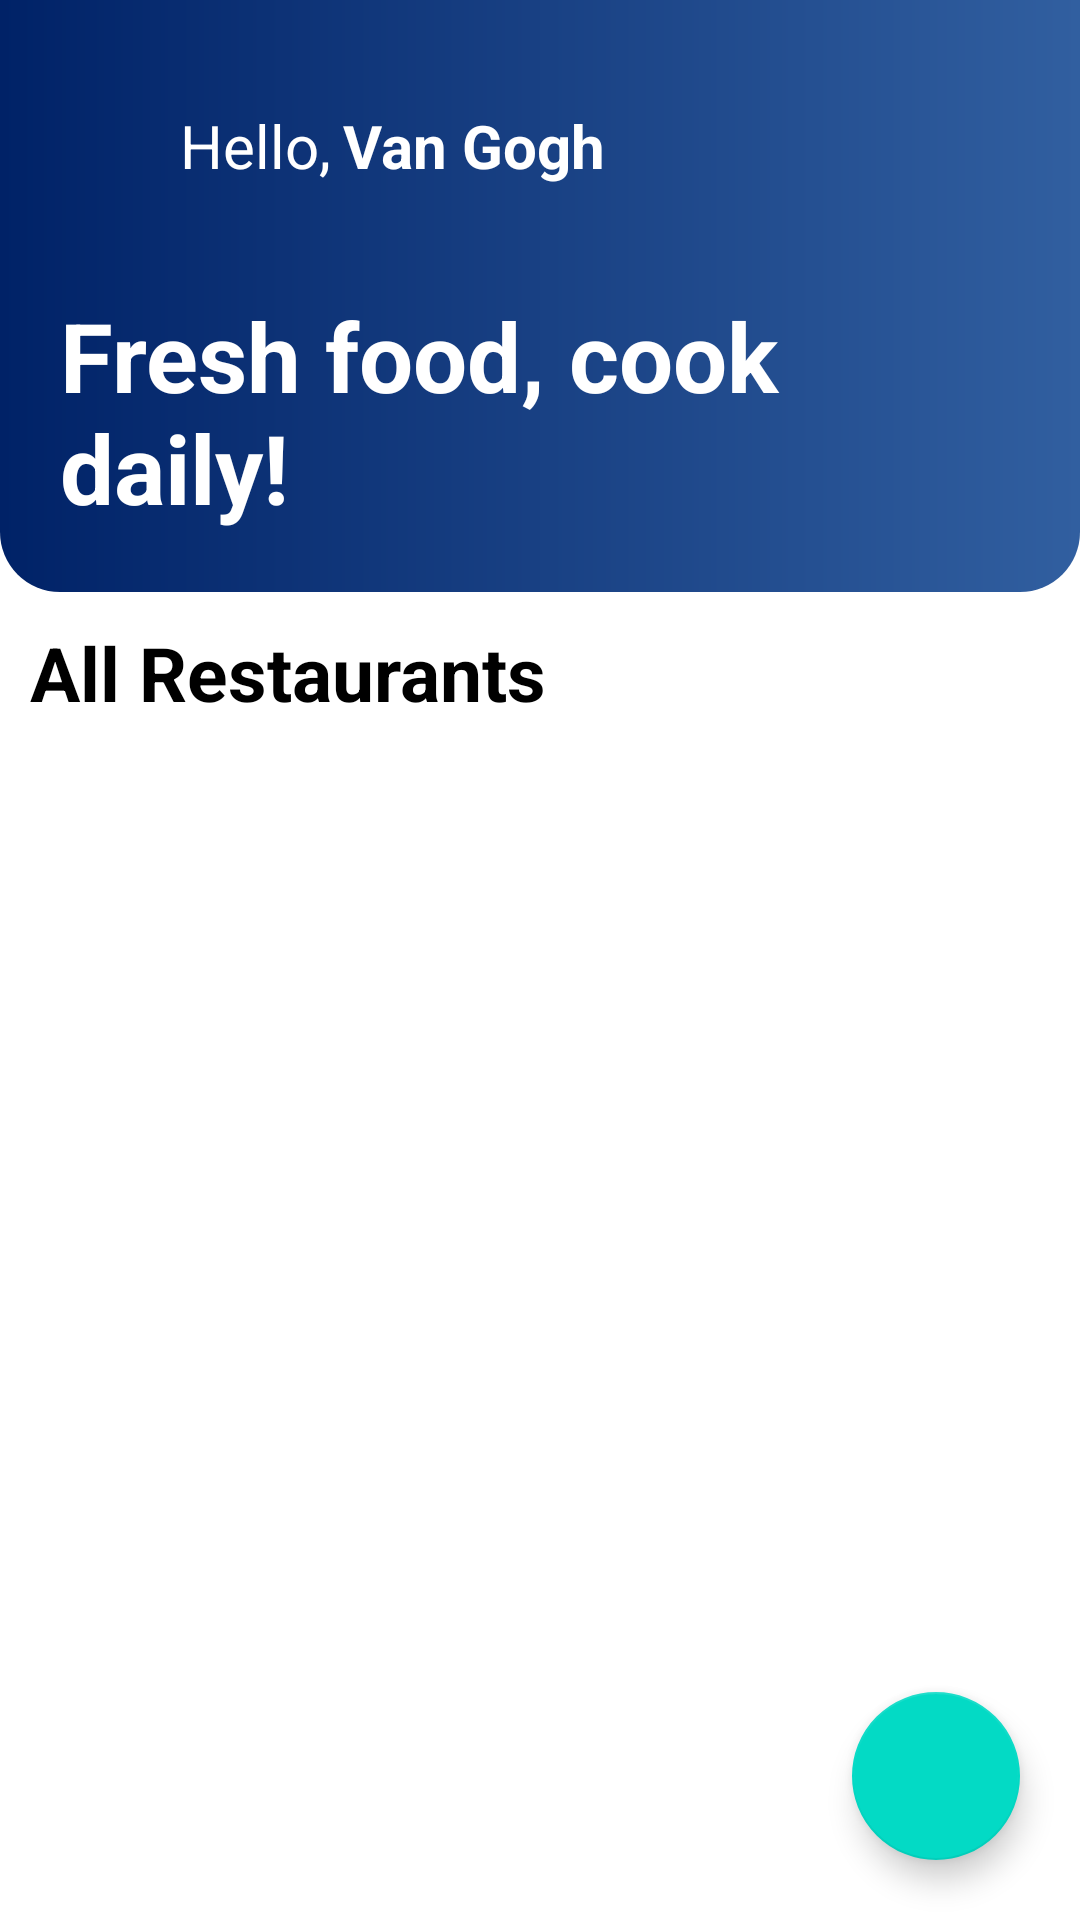

Write the Android layout XML for this screen, with the resource values it uses.
<!-- AndroidManifest.xml: application theme Theme.Foodro_Home -->
<!-- res/layout/user_home.xml -->
<?xml version="1.0" encoding="utf-8"?>
<FrameLayout xmlns:android="http://schemas.android.com/apk/res/android"
    xmlns:app="http://schemas.android.com/apk/res-auto"
    xmlns:tools="http://schemas.android.com/tools"
    android:layout_width="match_parent"
    android:layout_height="match_parent"
    tools:context="com.latutslab_00000053580.foodro_user.HomeUser">

    <ScrollView
        android:layout_width="match_parent"
        android:layout_height="match_parent">

        <LinearLayout
            android:layout_width="match_parent"
            android:layout_height="wrap_content"
            android:orientation="vertical" >

            <androidx.constraintlayout.widget.ConstraintLayout
                android:id="@+id/headerLayout"
                android:layout_width="match_parent"
                android:layout_height="wrap_content"
                android:background="@drawable/header"
                android:padding="20dp"
                app:layout_constraintTop_toTopOf="parent">

                <ImageView
                    android:id="@+id/user_profile"
                    android:layout_width="30dp"
                    android:layout_height="30dp"
                    android:contentDescription="@string/app_name"
                    android:src="@drawable/ic_baseline_account_circle_24"
                    android:tint="@color/white"
                    app:layout_constraintBottom_toBottomOf="@id/textHello"
                    app:layout_constraintStart_toStartOf="parent"
                    app:layout_constraintTop_toTopOf="@id/textHello" />

                <TextView
                    android:id="@+id/textHello"
                    android:layout_width="wrap_content"
                    android:layout_height="wrap_content"
                    android:layout_marginStart="10dp"
                    android:layout_marginTop="15dp"
                    android:text="Hello,"
                    android:textColor="@color/white"
                    android:textSize="20sp"
                    app:layout_constraintStart_toEndOf="@+id/user_profile"
                    app:layout_constraintTop_toTopOf="parent" />

                <TextView
                    android:id="@+id/txtUsername"
                    android:layout_width="wrap_content"
                    android:layout_height="wrap_content"
                    android:layout_marginStart="4dp"
                    android:layout_marginTop="15dp"
                    android:text="Van Gogh
        "
                    android:textColor="@color/white"
                    android:textSize="20sp"
                    android:textStyle="bold"
                    app:layout_constraintStart_toEndOf="@id/textHello"
                    app:layout_constraintTop_toTopOf="parent" />

                <TextView
                    android:id="@+id/textFind"
                    android:layout_width="wrap_content"
                    android:layout_height="wrap_content"
                    android:layout_marginTop="35dp"
                    android:layout_marginBottom="10dp"
                    android:text="Fresh food, cook daily!"
                    android:textColor="@color/white"
                    android:textSize="32sp"
                    android:textStyle="bold"
                    app:layout_constraintStart_toStartOf="parent"
                    app:layout_constraintTop_toBottomOf="@+id/textHello" />













































            </androidx.constraintlayout.widget.ConstraintLayout>

            <TextView
                android:id="@+id/textView20"
                android:layout_width="match_parent"
                android:layout_height="wrap_content"
                android:layout_marginTop="10dp"
                android:layout_marginLeft="10dp"
                android:layout_marginRight="10dp"
                android:text="All Restaurants"
                android:textSize="25dp"
                android:textStyle="bold"
                android:textColor="#000000"/>

            <androidx.recyclerview.widget.RecyclerView
                android:id="@+id/userRV"
                android:layout_width="match_parent"
                android:layout_height="match_parent"
                android:layout_marginLeft="10dp"
                android:layout_marginTop="10dp"
                android:layout_marginRight="10dp"/>
        </LinearLayout>
    </ScrollView>

    <com.google.android.material.floatingactionbutton.FloatingActionButton
        android:id="@+id/fabCart"
        android:layout_width="wrap_content"
        android:layout_height="wrap_content"
        android:clickable="true"
        android:layout_margin="20dp"
        android:layout_gravity="bottom|right"
        android:src="@drawable/ic_baseline_add_shopping_cart_24" />

</FrameLayout>
<!-- resources referenced by this layout -->
<resources>
  <color name="colorAccent">#333333</color>
  <color name="white">#FFFFFFFF</color>
  <!-- drawable header (drawable) -->
  <?xml version="1.0" encoding="utf-8"?>
  <shape xmlns:android="http://schemas.android.com/apk/res/android"
      android:shape="rectangle">
  
      <gradient
          android:angle="0"
          android:startColor="@color/colorStart"
          android:endColor="@color/colorEnd"
          android:type="linear"
          />
      <corners
          android:bottomLeftRadius="20dp"
          android:bottomRightRadius="20dp" />
  </shape>
  <!-- drawable ic_baseline_search_24 (drawable) -->
  <vector android:alpha="0.8" android:height="24dp" android:tint="#002267"
      android:viewportHeight="24" android:viewportWidth="24"
      android:width="24dp" xmlns:android="http://schemas.android.com/apk/res/android">
      <path android:fillColor="@android:color/white" android:pathData="M15.5,14h-0.79l-0.28,-0.27C15.41,12.59 16,11.11 16,9.5 16,5.91 13.09,3 9.5,3S3,5.91 3,9.5 5.91,16 9.5,16c1.61,0 3.09,-0.59 4.23,-1.57l0.27,0.28v0.79l5,4.99L20.49,19l-4.99,-5zM9.5,14C7.01,14 5,11.99 5,9.5S7.01,5 9.5,5 14,7.01 14,9.5 11.99,14 9.5,14z"/>
  </vector>
  <!-- drawable search_icon_background (drawable) -->
  <?xml version="1.0" encoding="utf-8"?>
  <shape xmlns:android="http://schemas.android.com/apk/res/android"
  android:shape="rectangle">
  
  <solid android:color="#EBEBEB" />
  <corners
      android:bottomRightRadius="10dp"
      android:topRightRadius="10dp" />
  
  </shape>
  <string name="app_name">Foodro_Home</string>
  <style name="Theme.Foodro_Home" parent="Theme.MaterialComponents.DayNight.NoActionBar">
          
          <item name="colorPrimary">@color/purple_500</item>
          <item name="colorPrimaryVariant">@color/purple_700</item>
          <item name="colorOnPrimary">@color/white</item>
          
          <item name="colorSecondary">@color/teal_200</item>
          <item name="colorSecondaryVariant">@color/teal_700</item>
          <item name="colorOnSecondary">@color/black</item>
          
          <item name="android:statusBarColor" tools:targetApi="l">?attr/colorPrimaryVariant</item>
          
  
      </style>
  <color name="colorStart">#002267</color>
  <color name="colorEnd">#315FA0</color>
  <color name="purple_500">#FF6200EE</color>
  <color name="purple_700">#FF3700B3</color>
  <color name="teal_200">#FF03DAC5</color>
  <color name="teal_700">#FF018786</color>
  <color name="black">#FF000000</color>
</resources>
